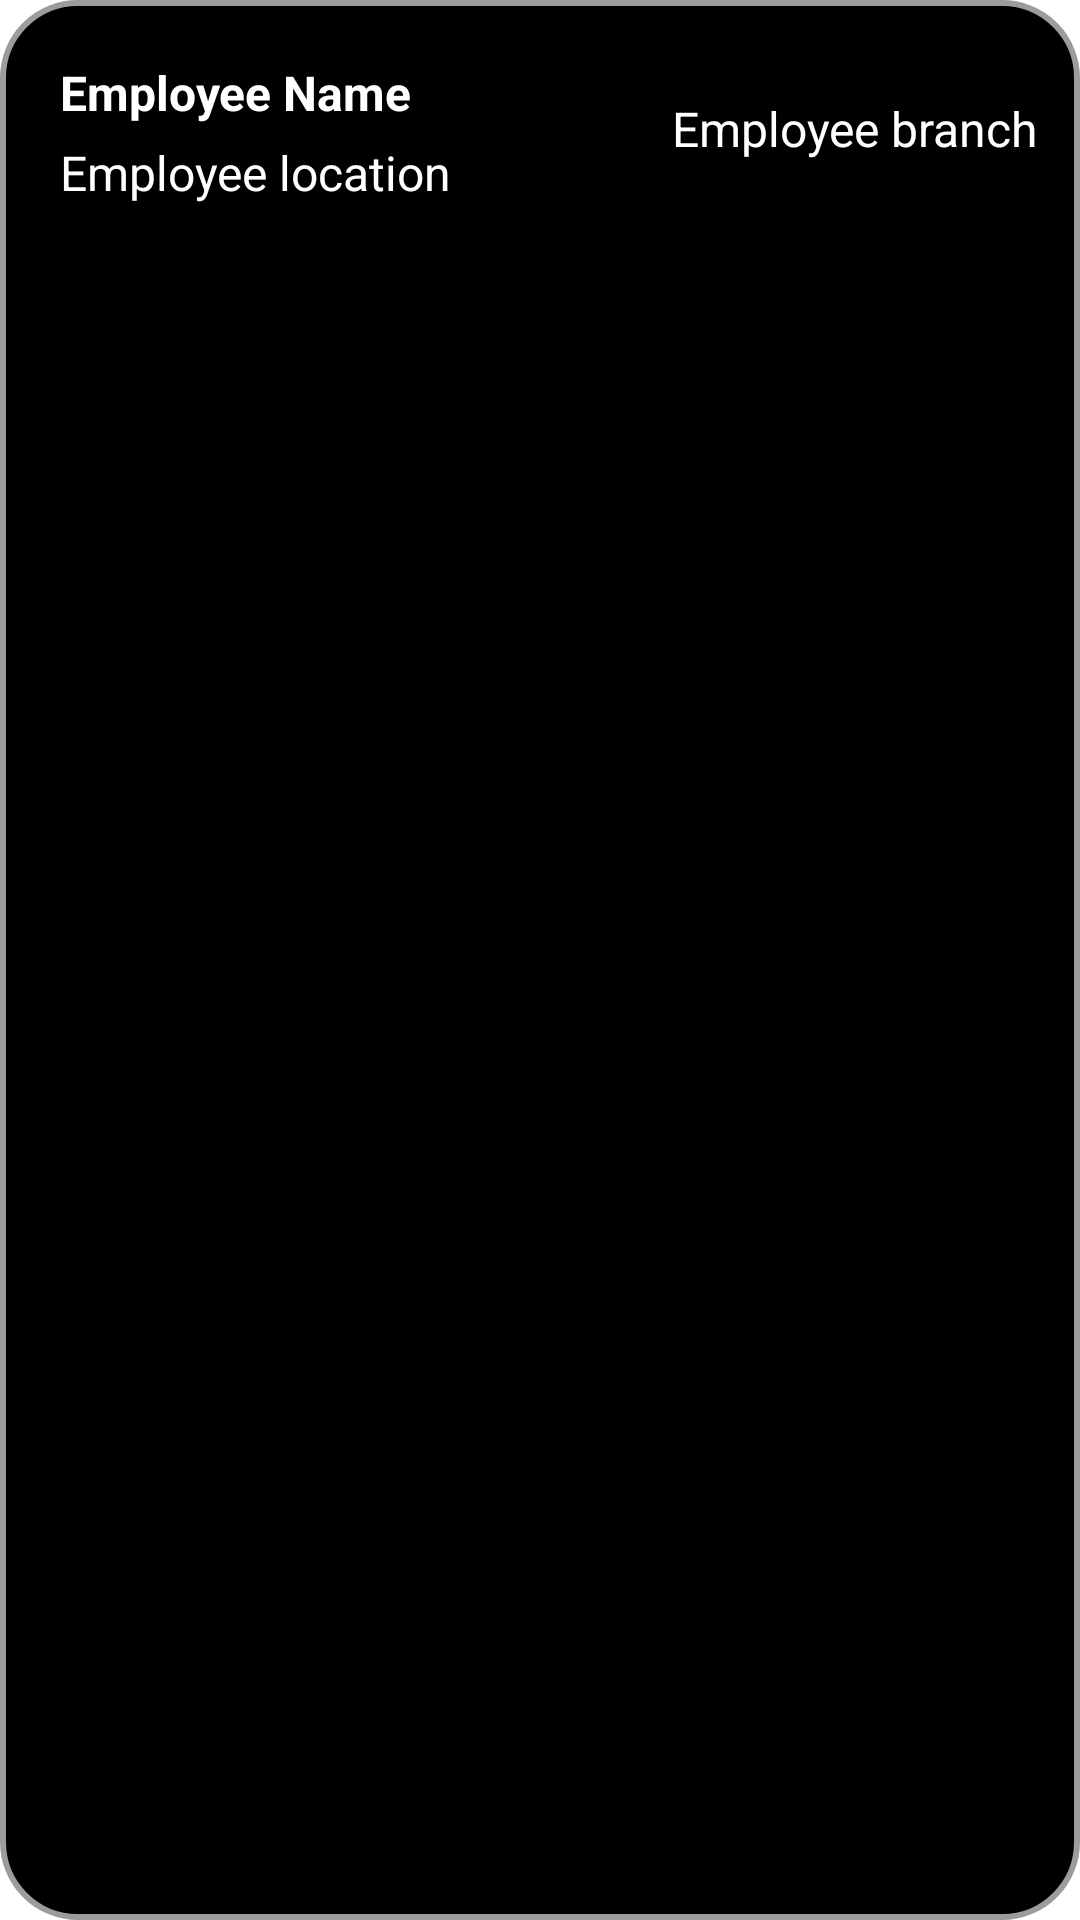

Android layout source for this screen:
<!-- AndroidManifest.xml: application theme Theme.SpringApp -->
<!-- res/layout/list_employee_items.xml -->
<?xml version="1.0" encoding="utf-8"?>
<androidx.constraintlayout.widget.ConstraintLayout xmlns:android="http://schemas.android.com/apk/res/android"
    xmlns:tools="http://schemas.android.com/tools"
    android:layout_width="match_parent"
    android:layout_height="wrap_content"
    xmlns:app="http://schemas.android.com/apk/res-auto"
    android:paddingBottom="15dp"
    android:paddingRight="10dp"
    android:background="@drawable/forlistview"
    android:layout_marginTop="10dp">

    <TextView
        android:id="@+id/employees_list_name"
        android:layout_margin="20dp"
        android:text="Employee Name"
        android:textStyle="bold"
        android:textSize="16sp"
        android:textColor="@color/white"
        app:layout_constraintTop_toTopOf="parent"
        app:layout_constraintStart_toStartOf="parent"
        android:layout_width="wrap_content"
        android:layout_height="wrap_content">

    </TextView>
    <TextView
        android:id="@+id/employees_location_name"
        android:layout_marginLeft="20dp"
        android:layout_marginTop="5dp"
        android:text="Employee location"
        android:textColor="@color/white"
        android:textSize="16sp"
        app:layout_constraintTop_toBottomOf="@+id/employees_list_name"
        app:layout_constraintStart_toStartOf="parent"
        android:layout_width="wrap_content"
        android:layout_height="wrap_content">

    </TextView>

    <TextView
        android:id="@+id/employees_branch_name"
        android:layout_width="wrap_content"
        android:layout_height="wrap_content"
        android:layout_marginTop="32dp"
        android:layout_marginEnd="4dp"
        android:textColor="@color/white"
        android:text="Employee branch"
        android:textSize="16sp"
        app:layout_constraintEnd_toEndOf="parent"
        app:layout_constraintTop_toTopOf="parent">

    </TextView>


</androidx.constraintlayout.widget.ConstraintLayout>
<!-- resources referenced by this layout -->
<resources>
  <color name="white">#FFFFFFFF</color>
  <!-- drawable forlistview (drawable) -->
  <?xml version="1.0" encoding="utf-8"?>
  <shape xmlns:android="http://schemas.android.com/apk/res/android"
      android:shape="rectangle">
  
      <stroke android:color="@color/grey"
          android:width="2dp">
  
      </stroke>
  
      <solid android:color="@color/black">
  
      </solid>
  
      <corners android:radius="25dp">
  
      </corners>
  
  </shape>
  <style name="Theme.SpringApp" parent="Theme.MaterialComponents.DayNight.DarkActionBar">
          
          <item name="colorPrimary">@color/purple_500</item>
          <item name="colorPrimaryVariant">@color/purple_700</item>
          <item name="colorOnPrimary">@color/white</item>
          
          <item name="colorSecondary">@color/teal_200</item>
          <item name="colorSecondaryVariant">@color/teal_700</item>
          <item name="colorOnSecondary">@color/black</item>
          
          <item name="android:statusBarColor">?attr/colorPrimaryVariant</item>
          
      </style>
  <color name="grey">#9C9C9C</color>
  <color name="black">#FF000000</color>
  <color name="purple_500">#FF6200EE</color>
  <color name="purple_700">#FF3700B3</color>
  <color name="teal_200">#FF03DAC5</color>
  <color name="teal_700">#FF018786</color>
</resources>
